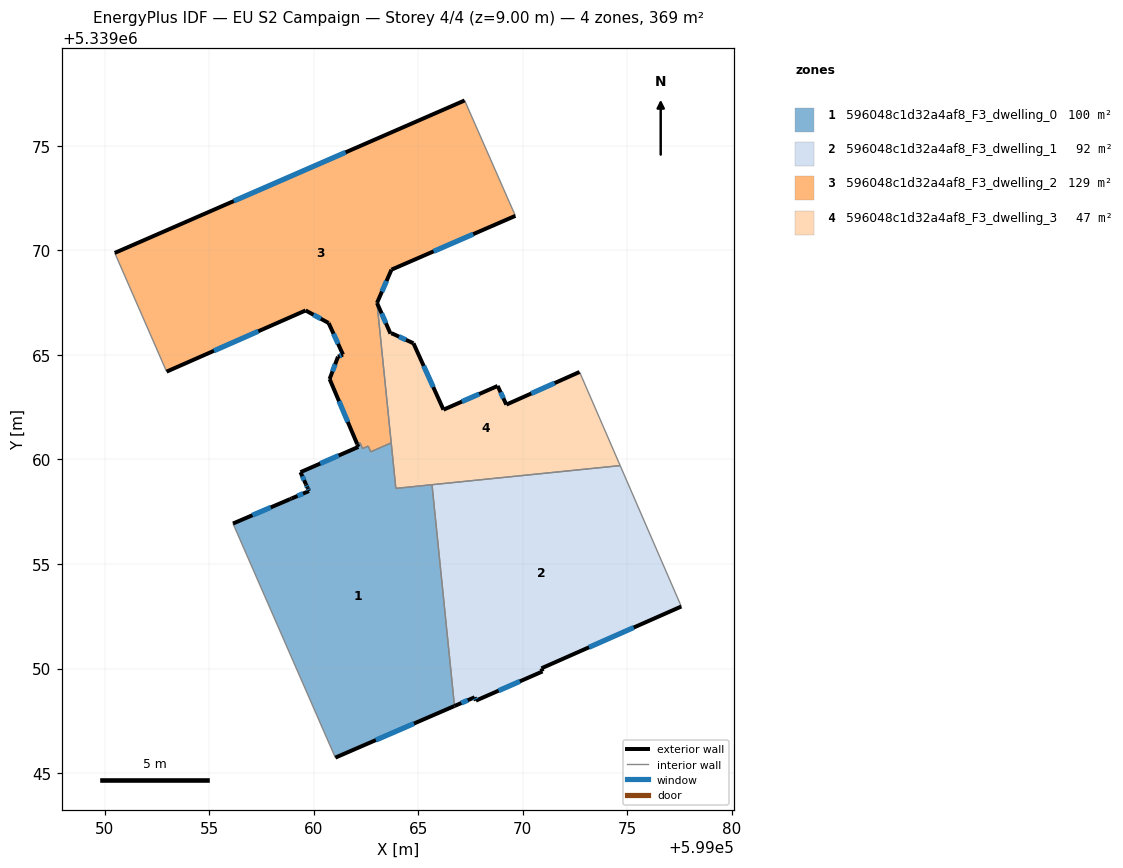
=== STOREY PLAN SPEC (per zone: floor XY polygon, exterior-wall plan segments, windows/doors) ===
zone 1: 596048c1d32a4af8_F3_dwelling_0  (100.3 m²)
  floor: (599065.66, 5339058.79) (599066.73, 5339048.21) (599061.04, 5339045.74) (599056.14, 5339056.93) (599058.88, 5339058.10) (599058.95, 5339058.13) (599059.78, 5339058.49) (599059.71, 5339058.64) (599059.63, 5339058.81) (599059.37, 5339059.39) (599062.14, 5339060.60) (599062.08, 5339060.74) (599062.22, 5339060.79) (599062.33, 5339060.52) (599062.61, 5339060.64) (599062.73, 5339060.36) (599063.71, 5339060.79) (599063.93, 5339058.62)
  exterior wall: (599059.71, 5339058.64) – (599059.78, 5339058.49)  [0.2 m]
    window: (599059.73, 5339058.59) – (599059.75, 5339058.54)  [0.1 m²]
  exterior wall: (599059.63, 5339058.81) – (599059.71, 5339058.64)  [0.2 m]
    window: (599059.66, 5339058.75) – (599059.68, 5339058.70)  [0.1 m²]
  exterior wall: (599059.37, 5339059.39) – (599059.63, 5339058.81)  [0.6 m]
    window: (599059.46, 5339059.19) – (599059.54, 5339059.01)  [0.2 m²]
  exterior wall: (599062.14, 5339060.60) – (599059.37, 5339059.39)  [3.0 m]
    window: (599061.20, 5339060.19) – (599060.31, 5339059.80)  [0.9 m²]
  exterior wall: (599062.08, 5339060.74) – (599062.14, 5339060.60)  [0.1 m]
  exterior wall: (599061.04, 5339045.74) – (599066.73, 5339048.21)  [6.2 m]
    window: (599062.97, 5339046.58) – (599064.79, 5339047.37)  [1.9 m²]
  exterior wall: (599058.88, 5339058.10) – (599056.14, 5339056.93)  [3.0 m]
    window: (599057.95, 5339057.71) – (599057.07, 5339057.33)  [0.9 m²]
  exterior wall: (599058.95, 5339058.13) – (599058.88, 5339058.10)  [0.1 m]
  exterior wall: (599059.78, 5339058.49) – (599058.95, 5339058.13)  [0.9 m]
    window: (599059.49, 5339058.37) – (599059.23, 5339058.25)  [0.3 m²]
  interior walls: 9
zone 2: 596048c1d32a4af8_F3_dwelling_1  (92.3 m²)
  floor: (599074.66, 5339059.70) (599077.58, 5339052.97) (599070.89, 5339050.01) (599070.94, 5339049.86) (599067.76, 5339048.47) (599067.69, 5339048.63) (599066.73, 5339048.21) (599065.66, 5339058.79)
  exterior wall: (599067.69, 5339048.63) – (599067.76, 5339048.47)  [0.2 m]
    window: (599067.72, 5339048.57) – (599067.74, 5339048.52)  [0.1 m²]
  exterior wall: (599066.73, 5339048.21) – (599067.69, 5339048.63)  [1.0 m]
    window: (599067.06, 5339048.35) – (599067.37, 5339048.48)  [0.3 m²]
  exterior wall: (599070.89, 5339050.01) – (599077.58, 5339052.97)  [7.3 m]
    window: (599073.17, 5339051.02) – (599075.30, 5339051.96)  [2.2 m²]
  exterior wall: (599070.94, 5339049.86) – (599070.89, 5339050.01)  [0.2 m]
  exterior wall: (599067.76, 5339048.47) – (599070.94, 5339049.86)  [3.5 m]
    window: (599068.84, 5339048.94) – (599069.86, 5339049.39)  [1.1 m²]
  interior walls: 3
zone 3: 596048c1d32a4af8_F3_dwelling_2  (129.2 m²)
  floor: (599067.22, 5339077.16) (599069.65, 5339071.65) (599063.72, 5339069.07) (599063.03, 5339067.48) (599063.71, 5339060.79) (599062.73, 5339060.36) (599062.61, 5339060.64) (599062.33, 5339060.52) (599062.22, 5339060.79) (599062.08, 5339060.74) (599060.76, 5339063.84) (599061.16, 5339064.91) (599061.40, 5339065.01) (599060.71, 5339066.52) (599059.61, 5339067.12) (599052.97, 5339064.20) (599050.49, 5339069.87)
  exterior wall: (599060.76, 5339063.84) – (599062.08, 5339060.74)  [3.4 m]
    window: (599061.21, 5339062.79) – (599061.63, 5339061.79)  [1.0 m²]
  exterior wall: (599061.16, 5339064.91) – (599060.76, 5339063.84)  [1.1 m]
    window: (599061.03, 5339064.55) – (599060.90, 5339064.21)  [0.3 m²]
  exterior wall: (599061.40, 5339065.01) – (599061.16, 5339064.91)  [0.3 m]
    window: (599061.32, 5339064.98) – (599061.24, 5339064.95)  [0.1 m²]
  exterior wall: (599060.71, 5339066.52) – (599061.40, 5339065.01)  [1.7 m]
    window: (599060.95, 5339066.01) – (599061.17, 5339065.53)  [0.5 m²]
  exterior wall: (599059.61, 5339067.12) – (599060.71, 5339066.52)  [1.3 m]
    window: (599059.99, 5339066.92) – (599060.34, 5339066.73)  [0.4 m²]
  exterior wall: (599052.97, 5339064.20) – (599059.61, 5339067.12)  [7.3 m]
    window: (599055.23, 5339065.19) – (599057.35, 5339066.13)  [2.2 m²]
  exterior wall: (599067.22, 5339077.16) – (599050.49, 5339069.87)  [18.3 m]
    window: (599061.53, 5339074.68) – (599056.18, 5339072.35)  [5.6 m²]
  exterior wall: (599063.72, 5339069.07) – (599069.65, 5339071.65)  [6.5 m]
    window: (599065.74, 5339069.95) – (599067.63, 5339070.77)  [2.0 m²]
  exterior wall: (599063.03, 5339067.48) – (599063.72, 5339069.07)  [1.7 m]
    window: (599063.26, 5339068.02) – (599063.48, 5339068.53)  [0.5 m²]
  interior walls: 8
zone 4: 596048c1d32a4af8_F3_dwelling_3  (47.3 m²)
  floor: (599072.71, 5339064.18) (599074.66, 5339059.70) (599063.93, 5339058.62) (599063.03, 5339067.48) (599063.67, 5339066.01) (599063.72, 5339066.04) (599064.77, 5339065.55) (599066.21, 5339062.38) (599068.80, 5339063.51) (599069.21, 5339062.62)
  exterior wall: (599063.67, 5339066.01) – (599063.03, 5339067.48)  [1.6 m]
    window: (599063.45, 5339066.51) – (599063.25, 5339066.98)  [0.5 m²]
  exterior wall: (599063.72, 5339066.04) – (599063.67, 5339066.01)  [0.1 m]
  exterior wall: (599064.77, 5339065.55) – (599063.72, 5339066.04)  [1.2 m]
    window: (599064.41, 5339065.72) – (599064.08, 5339065.87)  [0.4 m²]
  exterior wall: (599066.21, 5339062.38) – (599064.77, 5339065.55)  [3.5 m]
    window: (599065.72, 5339063.46) – (599065.26, 5339064.47)  [1.1 m²]
  exterior wall: (599068.80, 5339063.51) – (599066.21, 5339062.38)  [2.8 m]
    window: (599067.91, 5339063.13) – (599067.09, 5339062.76)  [0.9 m²]
  exterior wall: (599069.21, 5339062.62) – (599068.80, 5339063.51)  [1.0 m]
    window: (599069.07, 5339062.92) – (599068.94, 5339063.21)  [0.3 m²]
  exterior wall: (599072.71, 5339064.18) – (599069.21, 5339062.62)  [3.8 m]
    window: (599071.52, 5339063.65) – (599070.40, 5339063.15)  [1.2 m²]
  interior walls: 5

=== DERIVED (storey summary) ===
Building: EU S2 Campaign
Storey: 4 of 4  (floor level z = 9.00 m)
Storey gross floor area: 369.1 m²
Zones on this storey: 4
  - 596048c1d32a4af8_F3_dwelling_0: floor 100.3 m²; exterior wall 14.3 m (43.0 m²); 7 window(s) 4.3 m²; WWR 10.0%
  - 596048c1d32a4af8_F3_dwelling_1: floor 92.3 m²; exterior wall 12.2 m (36.5 m²); 4 window(s) 3.7 m²; WWR 10.1%
  - 596048c1d32a4af8_F3_dwelling_2: floor 129.2 m²; exterior wall 41.4 m (124.2 m²); 9 window(s) 12.7 m²; WWR 10.2%
  - 596048c1d32a4af8_F3_dwelling_3: floor 47.3 m²; exterior wall 13.9 m (41.8 m²); 6 window(s) 4.3 m²; WWR 10.2%
Zone adjacency (shared interzone walls):
  - 596048c1d32a4af8_F3_dwelling_0 ↔ 596048c1d32a4af8_F3_dwelling_1
  - 596048c1d32a4af8_F3_dwelling_0 ↔ 596048c1d32a4af8_F3_dwelling_2
  - 596048c1d32a4af8_F3_dwelling_0 ↔ 596048c1d32a4af8_F3_dwelling_3
  - 596048c1d32a4af8_F3_dwelling_1 ↔ 596048c1d32a4af8_F3_dwelling_3
  - 596048c1d32a4af8_F3_dwelling_2 ↔ 596048c1d32a4af8_F3_dwelling_3